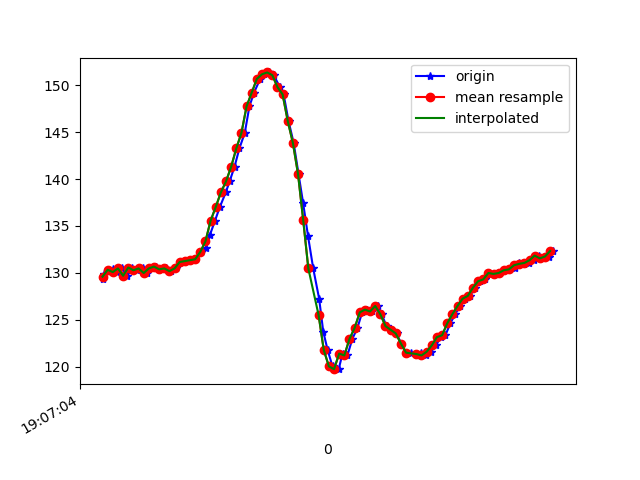

The table this chart was drawn from, first rows:
1618772824521, 1468508416223853, 129.29688, -265.03906, -78.80859
1618772824526, 1468508436856255, 129.9, -260.8, -80.08
1618772824541, 1468508454619654, 130.3, -260.2, -78.32
1618772824559, 1468508473481819, 130.4, -260, -78.32
1618772824575, 1468508492527113, 130.1, -260.2, -78.32
1618772824594, 1468508511450321, 130.5, -259.9, -78.42
1618772824617, 1468508530709264, 129.7, -260.3, -77.05
1618772824636, 1468508549907164, 130.6, -259.4, -77.73
1618772824655, 1468508568799851, 130.3, -259.6, -78.52
1618772824677, 1468508588119837, 130.5, -259.1, -77.34
1618772824692, 1468508607134609, 130, -260, -77.73
1618772824711, 1468508626118860, 130.5, -259.9, -77.64
1618772824729, 1468508645164154, 130.7, -259.5, -77.05
1618772824747, 1468508664239968, 130.4, -259.7, -76.46
1618772824767, 1468508683254741, 130.5, -259.7, -76.46
1618772824785, 1468508702300034, 130.2, -258.8, -76.46
1618772824805, 1468508721345328, 130.5, -257.6, -76.76
1618772824825, 1468508740390622, 131.2, -256, -75.29
1618772824843, 1468508759435915, 131.2, -253.8, -75.29
1618772824861, 1468508778511730, 131.3, -250.5, -73.63
1618772824881, 1468508797495981, 131.4, -246.6, -71.48
1618772824901, 1468508816602317, 132.2, -242.5, -69.43
1618772824921, 1468508835617090, 132.6, -238.5, -66.31
1618772824938, 1468508854662383, 134.1, -234.8, -63.87
1618772824957, 1468508873646634, 135.5, -232.1, -59.38
1618772824976, 1468508892691928, 137, -227.6, -54.79
1618772824999, 1468508911737222, 138.6, -224, -48.05
1618772825014, 1468508930874079, 139.7, -220.7, -40.43
1618772825033, 1468508949919373, 141.3, -220.7, -30.86
1618772825052, 1468508969056230, 143.3, -221.5, -19.24
1618772825073, 1468508988132045, 144.9, -225.3, -10.45
1618772825091, 1468509006994211, 147.8, -227.8, -5.078
1618772825109, 1468509026222632, 149.2, -228.4, -3.711
1618772825133, 1468509045267926, 150.7, -228.2, -3.711
1618772825149, 1468509064496347, 151.2, -227.6, -5.078
1618772825166, 1468509083572162, 151.4, -228.4, -3.516
1618772825186, 1468509102678499, 151.1, -229.7, -2.539
1618772825209, 1468509121693271, 149.8, -230.2, -1.074
1618772825224, 1468509140830128, 149, -230.6, -1.074
1618772825243, 1468509159814379, 146.2, -232.1, -1.074
1618772825263, 1468509178859673, 143.8, -232.1, -1.27
1618772825282, 1468509197904967, 140.5, -233.2, -1.953
1618772825300, 1468509216950260, 137.4, -233.4, -2.539
1618772825319, 1468509235965033, 133.9, -233.6, -3.906
1618772825339, 1468509255529188, 130.5, -233.8, -6.836
1618772825362, 1468509274025099, 127.2, -232.9, -11.04
1618772825378, 1468509293314563, 123.7, -232.4, -16.6
1618772825395, 1468509312329335, 121.8, -232, -24.02
1618772825414, 1468509331466192, 120, -232, -33.2
1618772825438, 1468509350480965, 119.7, -233.7, -43.65
1618772825453, 1468509369678865, 121.4, -235.7, -52.25
1618772825472, 1468509388693637, 121.2, -239.2, -56.93
1618772825491, 1468509407708409, 122.9, -240.9, -61.33
1618772825511, 1468509426723182, 124.1, -243.1, -64.16
1618772825529, 1468509445768475, 125.8, -245, -66.6
1618772825548, 1468509464783248, 126.1, -247.4, -69.34
1618772825567, 1468509483828541, 125.9, -248.6, -70.02
1618772825590, 1468509502660186, 126.5, -249.5, -70.12
1618772825605, 1468509521980171, 125.6, -250.7, -70.9
1618772825624, 1468509541025465, 124.3, -252.4, -70.9
1618772825643, 1468509559857109, 123.9, -253.4, -70.41
... 33 more rows
